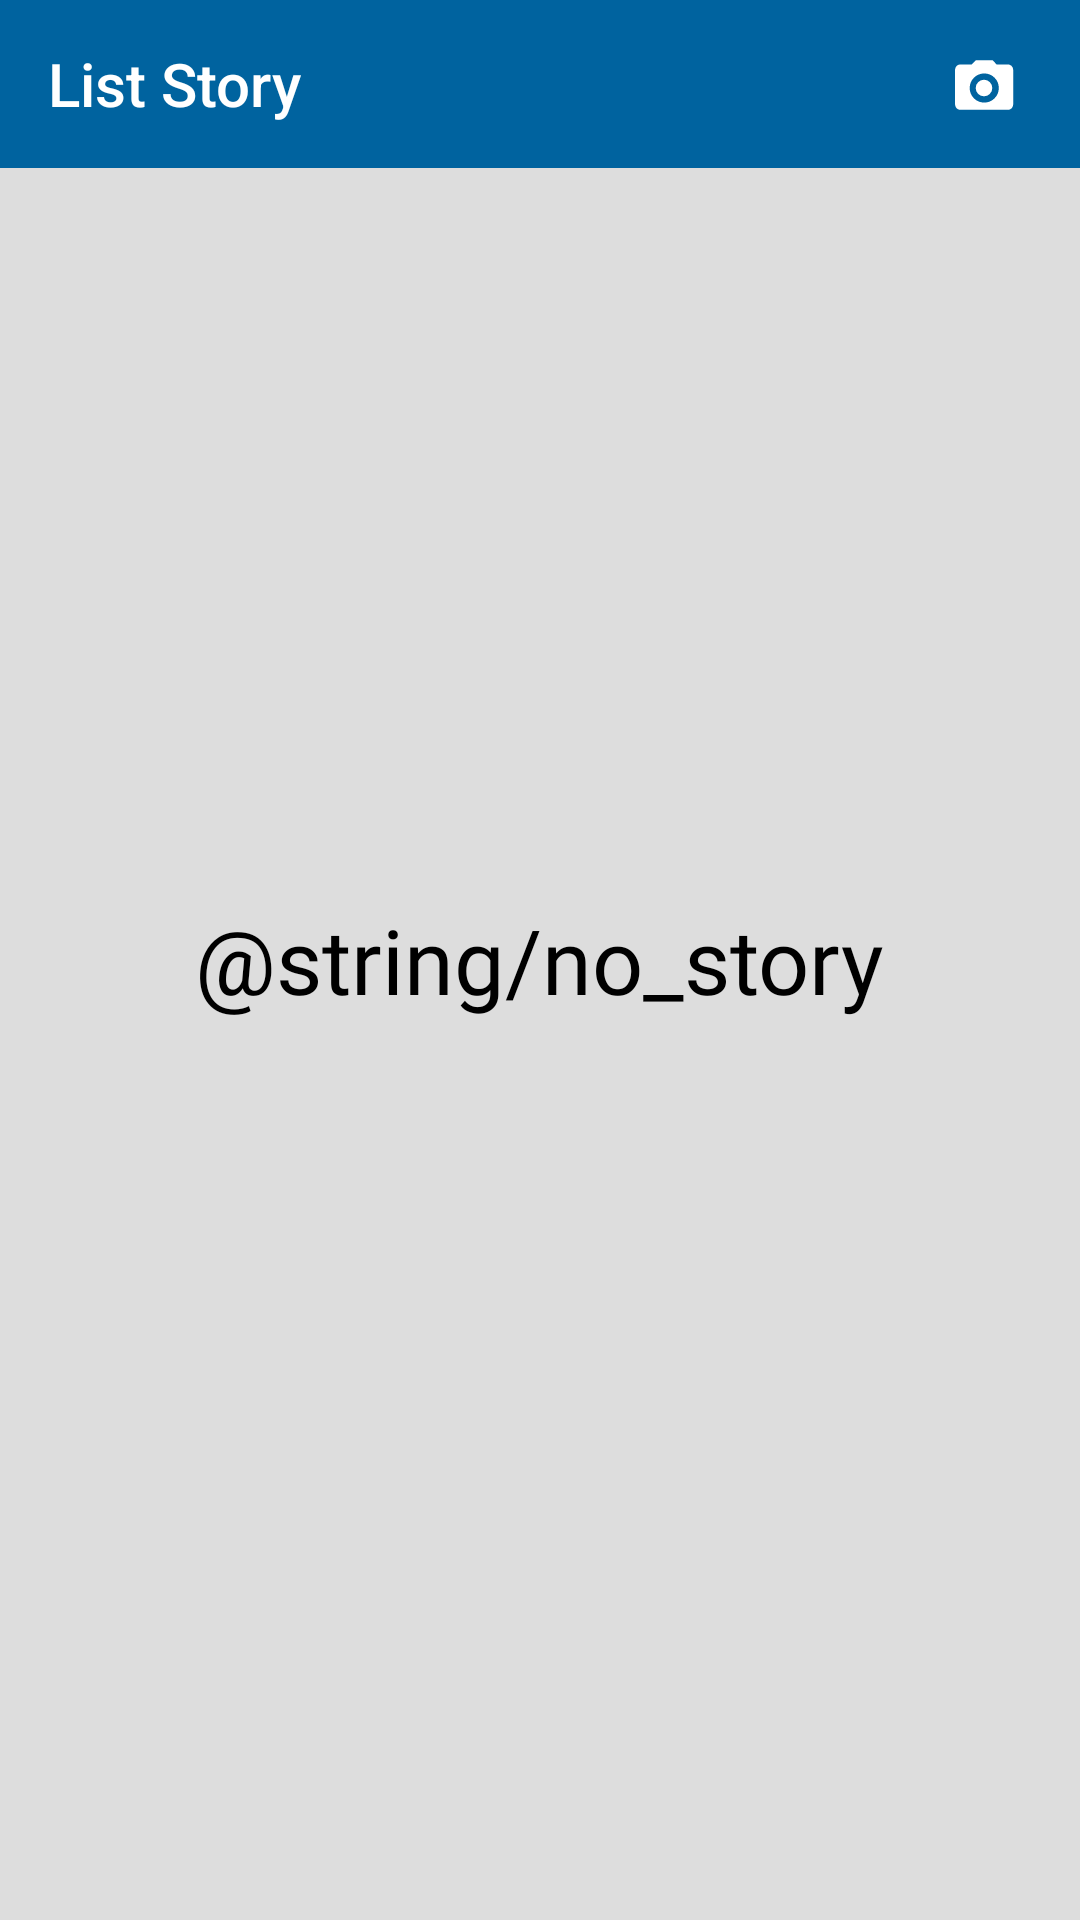

The Android layout XML behind this screen, and the referenced resources:
<!-- AndroidManifest.xml: application theme Theme.StoryApp -->
<!-- res/layout/activity_list_story.xml -->
<?xml version="1.0" encoding="utf-8"?>
<RelativeLayout xmlns:android="http://schemas.android.com/apk/res/android"
  xmlns:app="http://schemas.android.com/apk/res-auto"
  xmlns:tools="http://schemas.android.com/tools"
  android:layout_width="match_parent"
  android:layout_height="match_parent"
  android:background="@color/gray_light"
  tools:context=".ui.activity.ListStoryActivity">

  <LinearLayout
    android:layout_width="match_parent"
    android:layout_height="match_parent"
    android:orientation="vertical">

    <RelativeLayout
      android:layout_width="wrap_content"
      android:layout_height="wrap_content">

      <androidx.appcompat.widget.Toolbar
        android:id="@+id/toolbar"
        style="@style/ToolbarTheme"
        android:layout_width="match_parent"
        android:layout_height="wrap_content"
        android:layout_gravity="end"
        android:theme="@style/ThemeOverlay.AppCompat.Dark.ActionBar"
        app:layout_constraintEnd_toEndOf="parent"
        app:layout_constraintStart_toStartOf="parent"
        app:layout_constraintTop_toTopOf="parent"
        app:title="@string/list_story">

        <ImageView
          android:id="@+id/iv_add_story"
          android:layout_width="36dp"
          android:layout_height="36dp"
          android:layout_gravity="end"
          android:layout_marginEnd="14dp"
          android:clickable="true"
          android:contentDescription="@string/post_story"
          android:focusable="true"
          android:src="@drawable/ic_capture" />
      </androidx.appcompat.widget.Toolbar>

    </RelativeLayout>

    <androidx.recyclerview.widget.RecyclerView
      android:id="@+id/rv_story"
      tools:visibility="visible"
      android:visibility="gone"
      android:layout_width="match_parent"
      android:layout_height="match_parent"
      app:layout_constraintEnd_toEndOf="parent"
      app:layout_constraintHorizontal_bias="0.0"
      app:layout_constraintStart_toStartOf="parent"
      app:layout_constraintTop_toBottomOf="@+id/toolbar"
      tools:listitem="@layout/item_list_story" />
  </LinearLayout>

  <ProgressBar
    android:id="@+id/progress_bar"
    style="?android:attr/progressBarStyle"
    android:layout_width="wrap_content"
    android:layout_height="wrap_content"
    android:layout_centerInParent="true"
    android:visibility="gone"
    tools:visibility="visible" />

  <TextView
    android:id="@+id/tv_info"
    style="@style/TextViewBold"
    android:layout_width="wrap_content"
    android:layout_height="wrap_content"
    android:layout_centerInParent="true"
    android:text="@string/no_story"
    android:textSize="30sp" />

</RelativeLayout>
<!-- res/layout/item_list_story.xml (included above) -->
<?xml version="1.0" encoding="utf-8"?>
<androidx.cardview.widget.CardView xmlns:android="http://schemas.android.com/apk/res/android"
  xmlns:card_view="http://schemas.android.com/apk/res-auto"
  xmlns:tools="http://schemas.android.com/tools"
  android:id="@+id/card_view"
  android:layout_width="match_parent"
  android:layout_height="wrap_content"
  android:layout_marginHorizontal="@dimen/margin_edge"
  android:layout_marginTop="@dimen/margin_edge"
  android:clickable="true"
  android:elevation="3dp"
  android:focusable="true"
  android:foreground="?attr/selectableItemBackgroundBorderless"
  card_view:cardCornerRadius="12dp"
  tools:layout_gravity="center">

  <LinearLayout
    android:layout_width="match_parent"
    android:layout_height="wrap_content"
    android:orientation="vertical">

    <ImageView
      android:id="@+id/img_item_image"
      android:layout_width="match_parent"
      android:layout_height="200dp"
      android:adjustViewBounds="true"
      android:contentDescription="@string/image_story"
      android:scaleType="centerCrop"
      tools:src="@color/blue_500" />

    <TextView
      android:id="@+id/tv_name"
      style="@style/TextViewBold"
      android:layout_width="match_parent"
      android:layout_height="wrap_content"
      android:layout_marginHorizontal="12dp"
      android:layout_marginTop="8dp"
      android:ellipsize="end"
      android:maxLines="2"
      android:textSize="25sp"
      tools:text="@string/name" />

    <TextView
      android:id="@+id/tv_created_time"
      android:layout_width="match_parent"
      android:layout_height="wrap_content"
      android:layout_marginHorizontal="12dp"
      android:layout_marginTop="4dp"
      android:layout_marginBottom="13dp"
      tools:text="Created at" />

    <TextView
      android:id="@+id/tv_description"
      style="@style/TextViewRegular"
      android:layout_width="match_parent"
      android:layout_height="wrap_content"
      android:layout_marginHorizontal="12dp"
      android:layout_marginBottom="12dp"
      android:ellipsize="end"
      android:lines="1"
      android:maxLines="2"
      android:textSize="16sp"
      tools:text="Description" />
  </LinearLayout>

</androidx.cardview.widget.CardView>
<!-- resources referenced by this layout -->
<resources>
  <color name="blue_500">#00639F</color>
  <color name="gray_light">#DDDDDD</color>
  <dimen name="margin_edge">24dp</dimen>
  <!-- drawable ic_capture (drawable) -->
  <vector xmlns:android="http://schemas.android.com/apk/res/android"
      android:width="43dp"
      android:height="43dp"
      android:viewportWidth="43"
      android:viewportHeight="43">
    <path
        android:pathData="M24.8,23.1a3.3,3.3 0,1 1,-3.3 -3.3A3.3,3.3 0,0 1,24.8 23.1Z"
        android:fillColor="#fff"/>
    <path
        android:pathData="M31,13.7L26.5,13.7L24.9,12L18.3,12L16.6,13.7L12.1,13.7A2.1,2.1 0,0 0,10 15.7L10,29.7a2.1,2.1 0,0 0,2.1 2.1L31,31.8a2.1,2.1 0,0 0,2.1 -2.1L33.1,15.7A2.1,2.1 0,0 0,31 13.7ZM21.6,28.9a5.8,5.8 0,1 1,5.8 -5.8A5.8,5.8 0,0 1,21.6 28.9Z"
        android:fillColor="#fff"/>
  </vector>
  <string name="image_story">Image story</string>
  <string name="list_story">List Story</string>
  <string name="name">Name</string>
  <string name="no_story">Нет истории</string>
  <string name="post_story">Post story</string>
  <style name="TextViewBold">
      <item name="android:fontFamily">@font/bold</item>
      <item name="android:textColor">@color/black</item>
      <item name="android:layout_width">wrap_content</item>
      <item name="android:layout_height">wrap_content</item>
      <item name="android:textSize">16sp</item>
    </style>
  <style name="TextViewRegular">
      <item name="android:fontFamily">@font/regular</item>
      <item name="android:textColor">@color/black</item>
      <item name="android:layout_width">wrap_content</item>
      <item name="android:layout_height">wrap_content</item>
      <item name="android:textSize">16sp</item>
    </style>
  <style name="ToolbarTheme" parent="Theme.StoryApp">
      <item name="android:textColorPrimary">@color/white</item>
      <item name="android:background">?attr/colorPrimaryVariant</item>
      <item name="textAllCaps">false</item>
      <item name="android:textSize">16sp</item>
      <item name="android:fontFamily">@font/bold</item>
    </style>
  <style name="Theme.StoryApp" parent="@style/Theme.AppCompat.Light.NoActionBar">
      
      <item name="colorPrimary">@color/blue_300</item>
      <item name="colorPrimaryVariant">@color/blue_500</item>
      <item name="colorOnPrimary">@color/white</item>
      
      <item name="colorSecondary">@color/teal_200</item>
      <item name="colorSecondaryVariant">@color/teal_700</item>
      <item name="colorOnSecondary">@color/black</item>
      
      <item name="android:statusBarColor" tools:targetApi="l">?attr/colorPrimaryVariant</item>
      
  
      <item name="android:color">@color/black</item>
    </style>
  <color name="black">#FF000000</color>
  <color name="white">#FFFFFFFF</color>
  <color name="blue_300">#0091ea</color>
  <color name="teal_200">#FF03DAC5</color>
  <color name="teal_700">#FF018786</color>
</resources>
